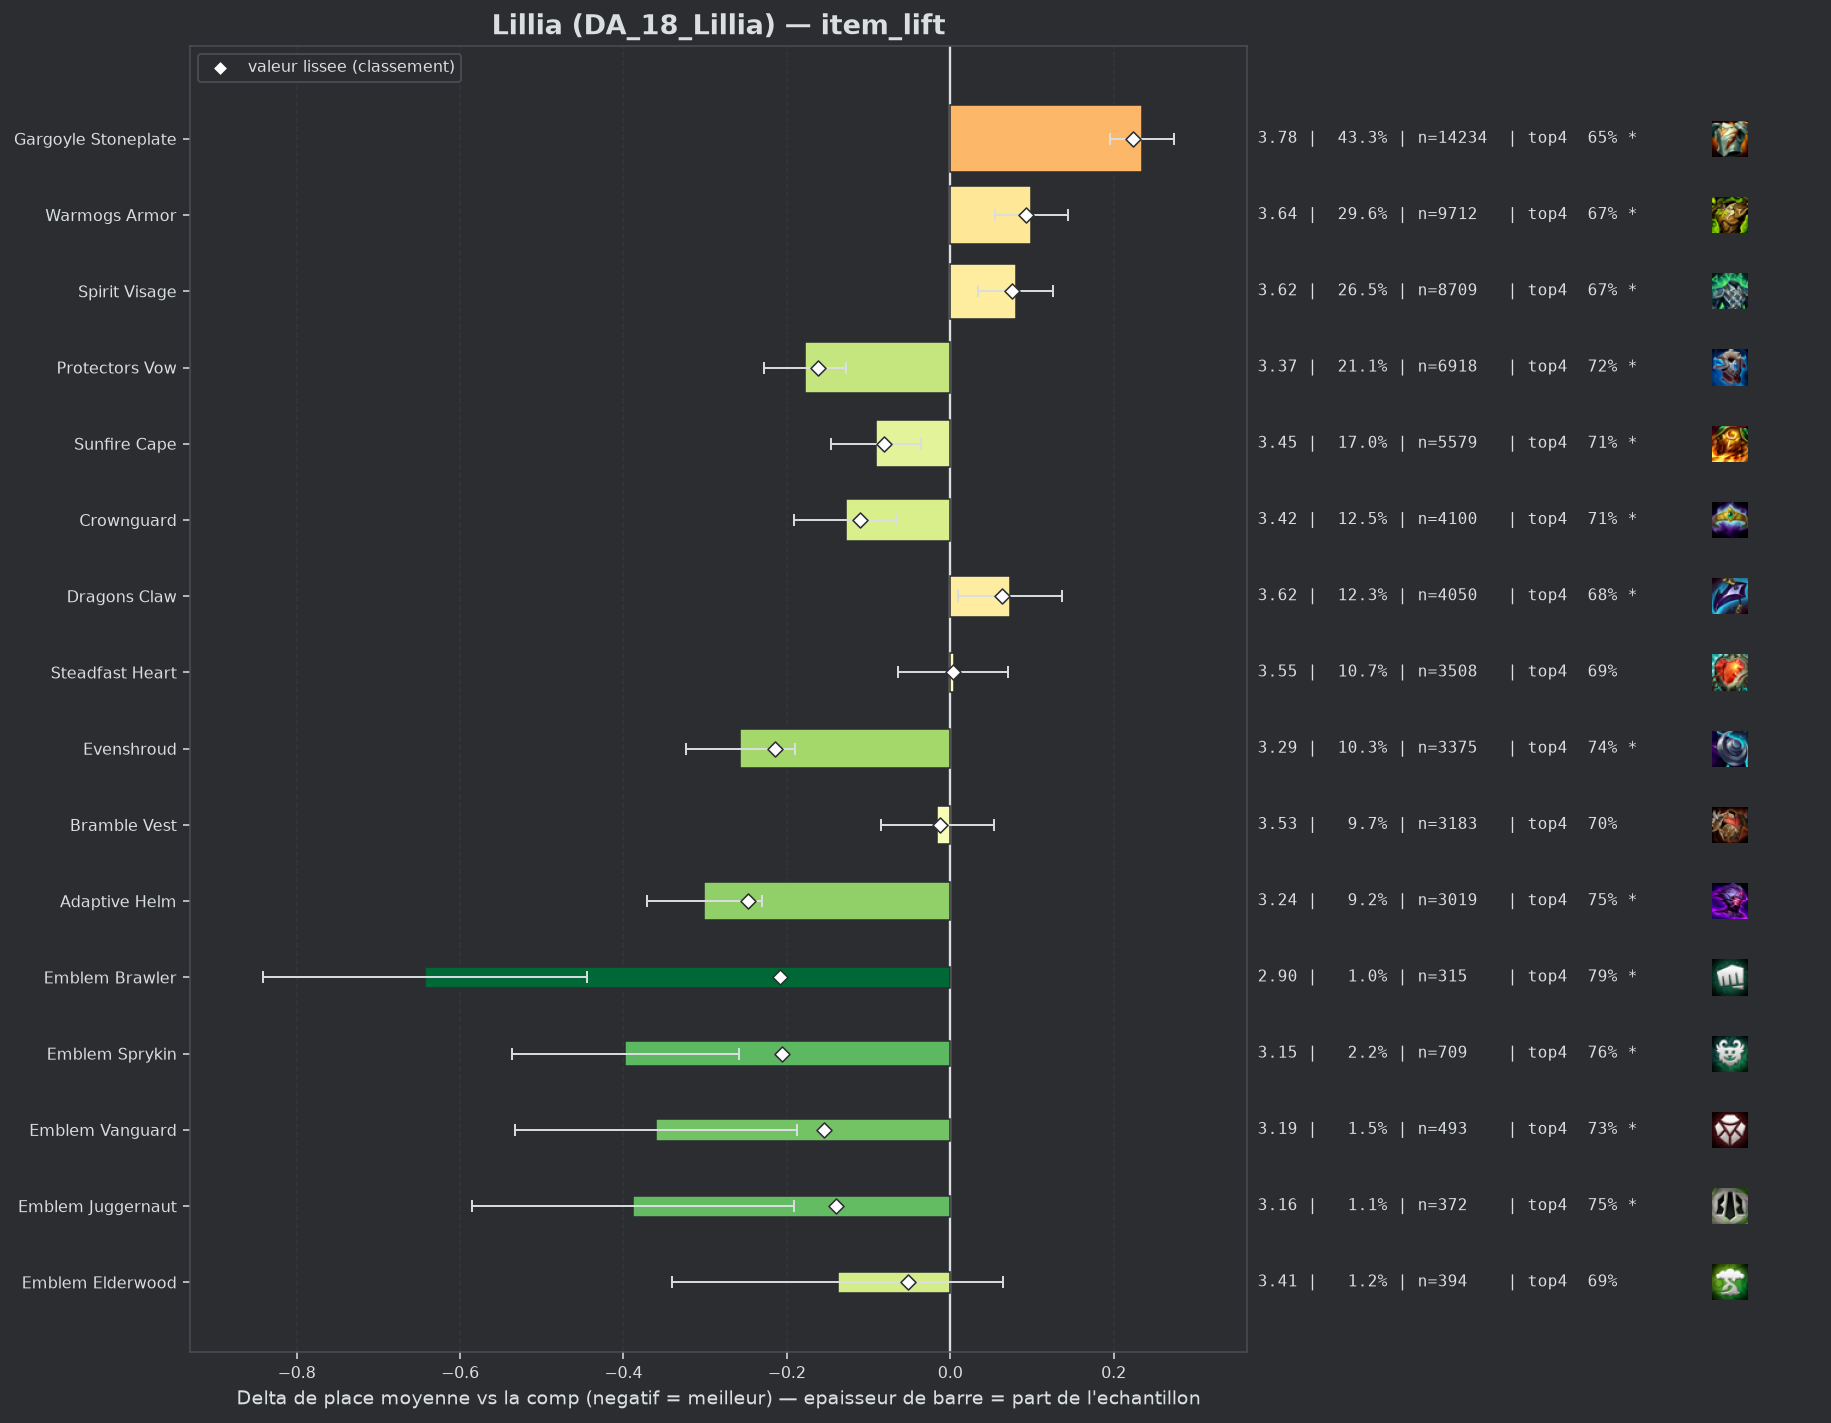

The data file committed next to this chart (first rows):
group, label, n, share, avg_place, shrunk_avg, score, d_avg, d_avg_pess, impact, d_top4, win, top2, top4, sd, z, p, significant
pepite, Adaptive Helm, 3019, 0.09194, 3.243, 3.297, -0.247, -0.301, -0.23, 0.0227, 0.0605, 0.2054, 0.4323, 0.7509, 1.879, -8.38, 0.0, True
populaire, Evenshroud, 3375, 0.1028, 3.287, 3.329, -0.215, -0.257, -0.19, 0.0221, 0.0524, 0.1985, 0.4116, 0.7428, 1.869, -7.57, 0.0, True
pepite, Emblem Brawler, 315, 0.009593, 2.902, 3.336, -0.208, -0.643, -0.445, 0.002, 0.0969, 0.2794, 0.5079, 0.7873, 1.782, -6.36, 0.0, True
pepite, Emblem Sprykin, 709, 0.02159, 3.147, 3.338, -0.206, -0.398, -0.258, 0.0045, 0.067, 0.2285, 0.4499, 0.7574, 1.868, -5.6, 0.0, True
populaire, Protectors Vow, 6918, 0.2107, 3.367, 3.382, -0.162, -0.178, -0.127, 0.0342, 0.0309, 0.1927, 0.4075, 0.7213, 1.931, -6.93, 0.0, True
pepite, Emblem Vanguard, 493, 0.01501, 3.185, 3.39, -0.154, -0.36, -0.187, 0.0023, 0.0439, 0.2353, 0.4645, 0.7343, 1.947, -4.07, 5e-05, True
pepite, Emblem Juggernaut, 372, 0.01133, 3.156, 3.404, -0.14, -0.388, -0.191, 0.0016, 0.0623, 0.2392, 0.4677, 0.7527, 1.93, -3.86, 0.00011, True
populaire, Crownguard, 4100, 0.1249, 3.416, 3.434, -0.11, -0.128, -0.066, 0.0138, 0.024, 0.1751, 0.3988, 0.7144, 1.924, -4.01, 6e-05, True
populaire, Sunfire Cape, 5579, 0.1699, 3.453, 3.463, -0.081, -0.091, -0.036, 0.0138, 0.0196, 0.1812, 0.3804, 0.71, 1.934, -3.24, 0.0012, True
pepite, Emblem Elderwood, 394, 0.012, 3.406, 3.492, -0.052, -0.138, 0.0, 0.0006, -0.0, 0.2208, 0.4112, 0.6904, 2.031, -1.34, 0.1794, False
, Horizon Focus, 65, 0.001979, 3.138, 3.508, -0.037, -0.406, 0.0, 0.0001, 0.0942, 0.2154, 0.4769, 0.7846, 1.952, -1.67, 0.09413, False
populaire, Bramble Vest, 3183, 0.09693, 3.528, 3.531, -0.013, -0.016, 0.0, 0.0013, 0.0049, 0.1561, 0.3619, 0.6953, 1.9, -0.45, 0.6552, False
, Ionic Spark, 1544, 0.04702, 3.541, 3.542, -0.002, -0.003, 0.0, 0.0001, -0.0019, 0.1606, 0.3744, 0.6885, 1.966, -0.07, 0.9466, False
, Aegis Of Dawn, 126, 0.003837, 3.532, 3.542, -0.002, -0.012, 0.0, 0.0, 0.0239, 0.1349, 0.3254, 0.7143, 1.767, -0.08, 0.9369, False
populaire, Steadfast Heart, 3508, 0.1068, 3.548, 3.547, 0.003, 0.004, 0.0, -0.0003, -0.0002, 0.1611, 0.3563, 0.6901, 1.935, 0.11, 0.9154, False
, Lightshield Crest, 189, 0.005756, 3.587, 3.554, 0.01, 0.043, 0.0, -0.0001, -0.029, 0.1958, 0.3492, 0.6614, 1.968, 0.3, 0.7641, False
, Emblem Spellweaver, 136, 0.004142, 3.89, 3.604, 0.059, 0.345, 0.0, -0.0002, -0.0874, 0.1618, 0.3309, 0.6029, 2.12, 1.9, 0.05784, True
, Steraks Gage, 198, 0.00603, 3.813, 3.607, 0.062, 0.269, 0.0, -0.0004, -0.049, 0.1162, 0.3182, 0.6414, 1.946, 1.94, 0.05262, True
populaire, Dragons Claw, 4050, 0.1233, 3.617, 3.607, 0.063, 0.073, 0.009, -0.0078, -0.0111, 0.1523, 0.3452, 0.6793, 1.951, 2.25, 0.02468, True
populaire, Spirit Visage, 8709, 0.2652, 3.624, 3.619, 0.075, 0.08, 0.034, -0.0198, -0.0174, 0.1544, 0.3411, 0.673, 1.938, 3.42, 0.00062, True
, Aegis Of Dusk, 93, 0.002832, 4.204, 3.626, 0.082, 0.66, 0.236, -0.0002, -0.1097, 0.0753, 0.2688, 0.5806, 2.082, 3.05, 0.00226, True
populaire, Warmogs Armor, 9712, 0.2958, 3.644, 3.637, 0.093, 0.099, 0.055, -0.0275, -0.0187, 0.1561, 0.3397, 0.6716, 1.96, 4.38, 1e-05, True
, The Indomitable, 175, 0.005329, 4.006, 3.641, 0.097, 0.461, 0.178, -0.0005, -0.0618, 0.0971, 0.2343, 0.6286, 1.911, 3.19, 0.00144, True
, Component Negatron Cloak, 102, 0.003106, 4.598, 3.686, 0.142, 1.054, 0.64, -0.0004, -0.1904, 0.0588, 0.2059, 0.5, 2.129, 4.99, 0.0, True
, Component Chain Vest, 110, 0.00335, 4.7, 3.71, 0.166, 1.156, 0.779, -0.0006, -0.2086, 0.0455, 0.1636, 0.4818, 2.012, 6.02, 0.0, True
, Moguls Mail, 196, 0.005969, 4.27, 3.711, 0.167, 0.726, 0.448, -0.001, -0.1394, 0.0765, 0.2296, 0.551, 1.978, 5.13, 0.0, True
populaire, Gargoyle Stoneplate, 14234, 0.4335, 3.779, 3.768, 0.224, 0.235, 0.196, -0.0972, -0.0447, 0.1373, 0.3174, 0.6457, 1.984, 11.82, 0.0, True
, Component Giants Belt, 310, 0.009441, 4.284, 3.781, 0.237, 0.74, 0.492, -0.0022, -0.1355, 0.1129, 0.271, 0.5548, 2.215, 5.86, 0.0, True
